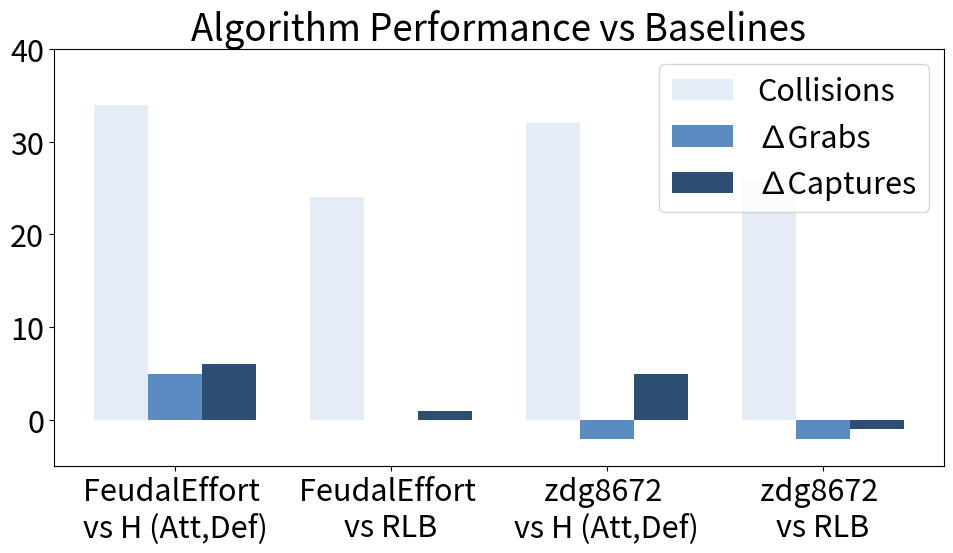

This figure's Python source:
import matplotlib.pyplot as plt
import numpy as np 
# Data
collisions = [34,24,32,26]     # Top black layer
captures = [6,1,5,-1]
grabs = [5,0,-2,-2]
policies = ['FeudalEffort \nvs H (Att,Def)', 'FeudalEffort \nvs RLB','zdg8672 \nvs H (Att,Def)', 'zdg8672 \nvs RLB']
# Plotting
plt.rc('font', size=22) 
width = 0.25
x = np.arange(len(policies))
fig, ax = plt.subplots(figsize=(10, 6))

# 1. Bottom layer: Collisions
# ax.bar(policies, collisions, color='#e4ecf5', zorder=1, width=0.5, label='Collisions')

# # 2. Middle layer: Grabs
# ax.bar(policies, grabs, color='#5a8cc2', zorder=2, width=0.35, label='Grabs')

# # 3. Top layer: Score (Black, smallest)
# ax.bar(policies, captures, color='#2b4e72', zorder=3, width=0.2, label='Captures')
# ax.bar(policies, collisions, color='#e4ecf5', zorder=1, width=0.3, label='Collisions')

# # 2. Middle layer: Grabs
# ax.bar(policies, grabs, color='#5a8cc2', zorder=2, width=0.3, label='Grabs')

# # 3. Top layer: Score (Black, smallest)
# ax.bar(policies, captures, color='#2b4e72', zorder=3, width=0.3, label='Captures')
rects1 = ax.bar(x-width, collisions,width,label='Collisions',color='#e4ecf5')
rects2 = ax.bar(x, grabs,width,label='∆Grabs',color='#5a8cc2')
rects3 = ax.bar(x+width, captures,width,label='∆Captures',color='#2b4e72')
# Formatting
ax.set_xticks(x)
ax.set_xticklabels(policies)
ax.set_ylim(-5, 40)
ax.set_title("Algorithm Performance vs Baselines")
ax.legend(loc='upper right')
plt.tight_layout()
plt.show()
